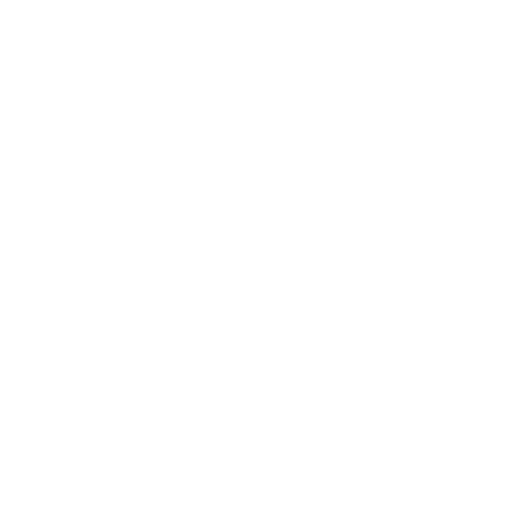
t = 0.00 s
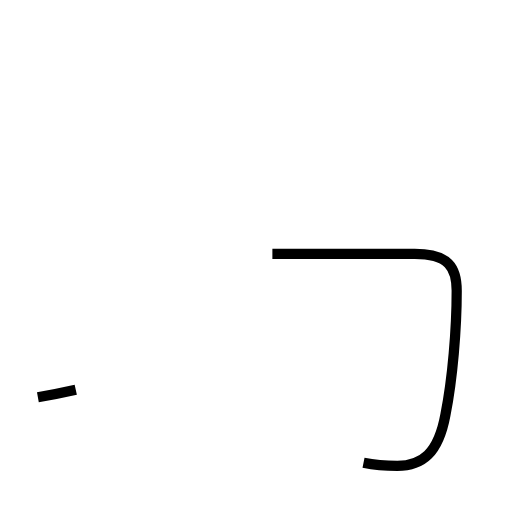
t = 1.41 s
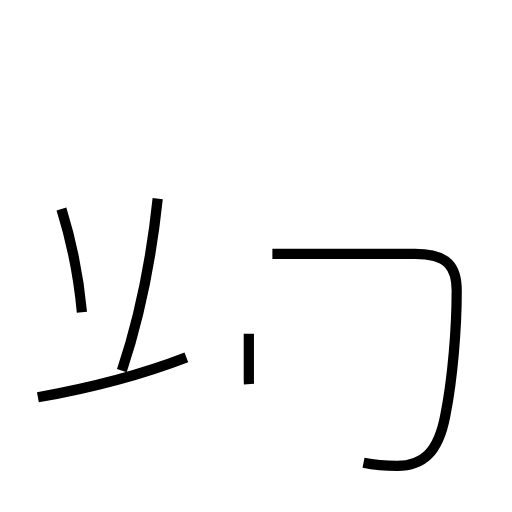
t = 2.72 s
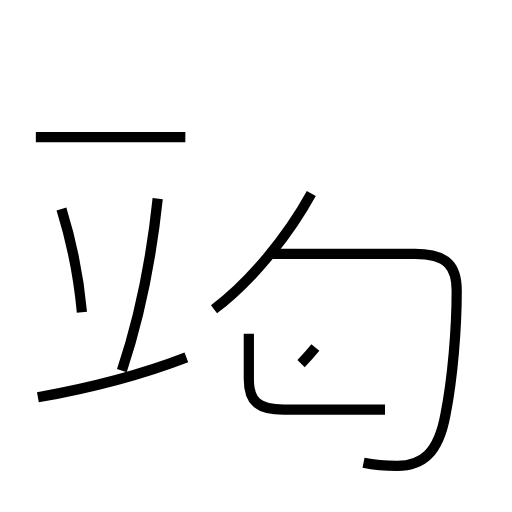
t = 4.11 s
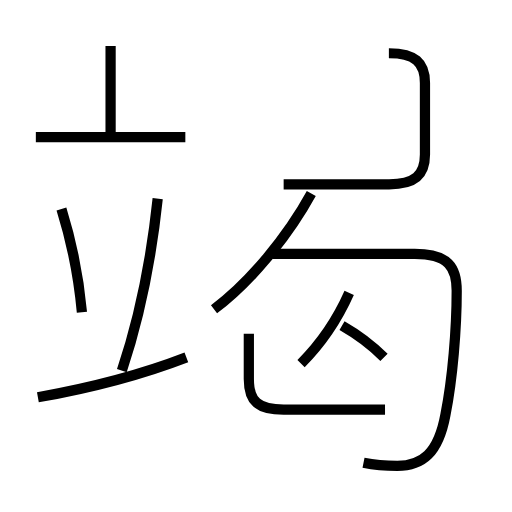
t = 5.56 s
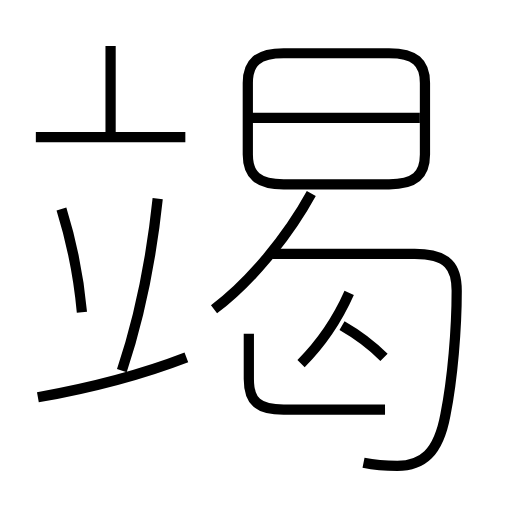
t = 6.88 s

The animated SVG that drew these frames (rendered in a browser with its animation timeline set to each time). Animation: 12 SMIL elements (animate=12); one cycle of 6.88 s.

<?xml version='1.0' encoding='utf-8'?>
<svg viewBox="0.0 -6.0 50.0 50.0" version="1.1" xmlns="http://www.w3.org/2000/svg"><rect x="-1000" y="-1000" width="2000" height="2000" stroke="white" fill="white" /><g style="fill:none;stroke:#000000;stroke-width:1"><path d="M 35.5 1.2 C 36.5 1.4 37.8 1.5 38.8 1.5 C 41.2 1.5 42.8 0.3 43.5 -3.5 C 44.2 -7.0 44.6 -11.9 44.6 -15.6 C 44.6 -17.9 43.8 -19.2 40.5 -19.2 L 26.6 -19.2 " transform="translate(0.0 38.0)" stroke-dasharray="43.35799065374369" stroke-dashoffset="43.35799065374369"><animate attributeName="stroke-dashoffset" from="43.35799065374369" to="0" dur="1.3007397196123107s" begin="0s; anim_end.end" fill="freeze" id="anim0" /></path><path d="M 3.7 -5.2 C 8.2 -6.0 13.8 -7.4 18.2 -9.1 " transform="translate(0.0 38.0)" stroke-dasharray="15.036093594442148" stroke-dashoffset="15.036093594442148"><animate attributeName="stroke-dashoffset" from="15.036093594442148" to="0" dur="0.45108280783326443s" begin="anim0.end" fill="freeze" id="anim1" /></path><path d="M 8.0 -13.5 C 7.7 -16.8 6.9 -20.7 6.0 -23.6 " transform="translate(0.0 38.0)" stroke-dasharray="10.312819972768487" stroke-dashoffset="10.312819972768487"><animate attributeName="stroke-dashoffset" from="10.312819972768487" to="0" dur="0.3093845991830546s" begin="anim1.end" fill="freeze" id="anim2" /></path><path d="M 11.9 -7.8 C 13.6 -12.9 14.8 -18.9 15.4 -24.6 " transform="translate(0.0 38.0)" stroke-dasharray="17.192619481924876" stroke-dashoffset="17.192619481924876"><animate attributeName="stroke-dashoffset" from="17.192619481924876" to="0" dur="0.5157785844577463s" begin="anim2.end" fill="freeze" id="anim3" /></path><path d="M 24.3 -11.4 L 24.3 -7.0 C 24.3 -4.8 25.2 -4.0 27.7 -4.0 L 37.6 -4.0 " transform="translate(0.0 38.0)" stroke-dasharray="19.603953588020982" stroke-dashoffset="19.603953588020982"><animate attributeName="stroke-dashoffset" from="19.603953588020982" to="0" dur="0.5881186076406294s" begin="anim3.end" fill="freeze" id="anim4" /></path><path d="M 18.1 -30.6 L 3.5 -30.6 " transform="translate(0.0 38.0)" stroke-dasharray="14.600000000000001" stroke-dashoffset="14.600000000000001"><animate attributeName="stroke-dashoffset" from="14.600000000000001" to="0" dur="0.438s" begin="anim4.end" fill="freeze" id="anim5" /></path><path d="M 20.9 -13.8 C 24.4 -16.4 28.1 -20.9 30.4 -25.1 " transform="translate(0.0 38.0)" stroke-dasharray="14.862683135402555" stroke-dashoffset="14.862683135402555"><animate attributeName="stroke-dashoffset" from="14.862683135402555" to="0" dur="0.44588049406207664s" begin="anim5.end" fill="freeze" id="anim6" /></path><path d="M 29.4 -8.5 C 31.1 -10.2 32.9 -12.7 34.1 -15.4 " transform="translate(0.0 38.0)" stroke-dasharray="8.392341353272686" stroke-dashoffset="8.392341353272686"><animate attributeName="stroke-dashoffset" from="8.392341353272686" to="0" dur="0.25177024059818054s" begin="anim6.end" fill="freeze" id="anim7" /></path><path d="M 10.8 -30.6 L 10.8 -39.5 " transform="translate(0.0 38.0)" stroke-dasharray="8.899999999999999" stroke-dashoffset="8.899999999999999"><animate attributeName="stroke-dashoffset" from="8.899999999999999" to="0" dur="0.26699999999999996s" begin="anim7.end" fill="freeze" id="anim8" /></path><path d="M 37.5 -9.1 C 36.4 -10.2 34.8 -11.4 33.4 -12.2 " transform="translate(0.0 38.0)" stroke-dasharray="5.153359124184746" stroke-dashoffset="5.153359124184746"><animate attributeName="stroke-dashoffset" from="5.153359124184746" to="0" dur="0.15460077372554237s" begin="anim8.end" fill="freeze" id="anim9" /></path><path d="M 27.7 -26.0 L 38.0 -26.0 C 40.5 -26.0 41.5 -26.9 41.5 -28.9 L 41.5 -35.9 C 41.5 -37.9 40.5 -38.8 38.0 -38.8 L 27.7 -38.8 C 25.2 -38.8 24.2 -37.9 24.2 -35.9 L 24.2 -28.9 C 24.2 -26.9 25.2 -26.0 27.7 -26.0 Z " transform="translate(0.0 38.0)" stroke-dasharray="55.63033806506398" stroke-dashoffset="55.63033806506398"><animate attributeName="stroke-dashoffset" from="55.63033806506398" to="0" dur="1.6689101419519194s" begin="anim9.end" fill="freeze" id="anim10" /></path><path d="M 41.0 -32.5 L 24.6 -32.5" transform="translate(0.0 38.0)" stroke-dasharray="16.4" stroke-dashoffset="16.4"><animate attributeName="stroke-dashoffset" from="16.4" to="0" dur="0.49199999999999994s" begin="anim10.end" fill="freeze" id="anim_end" /></path></g></svg>
